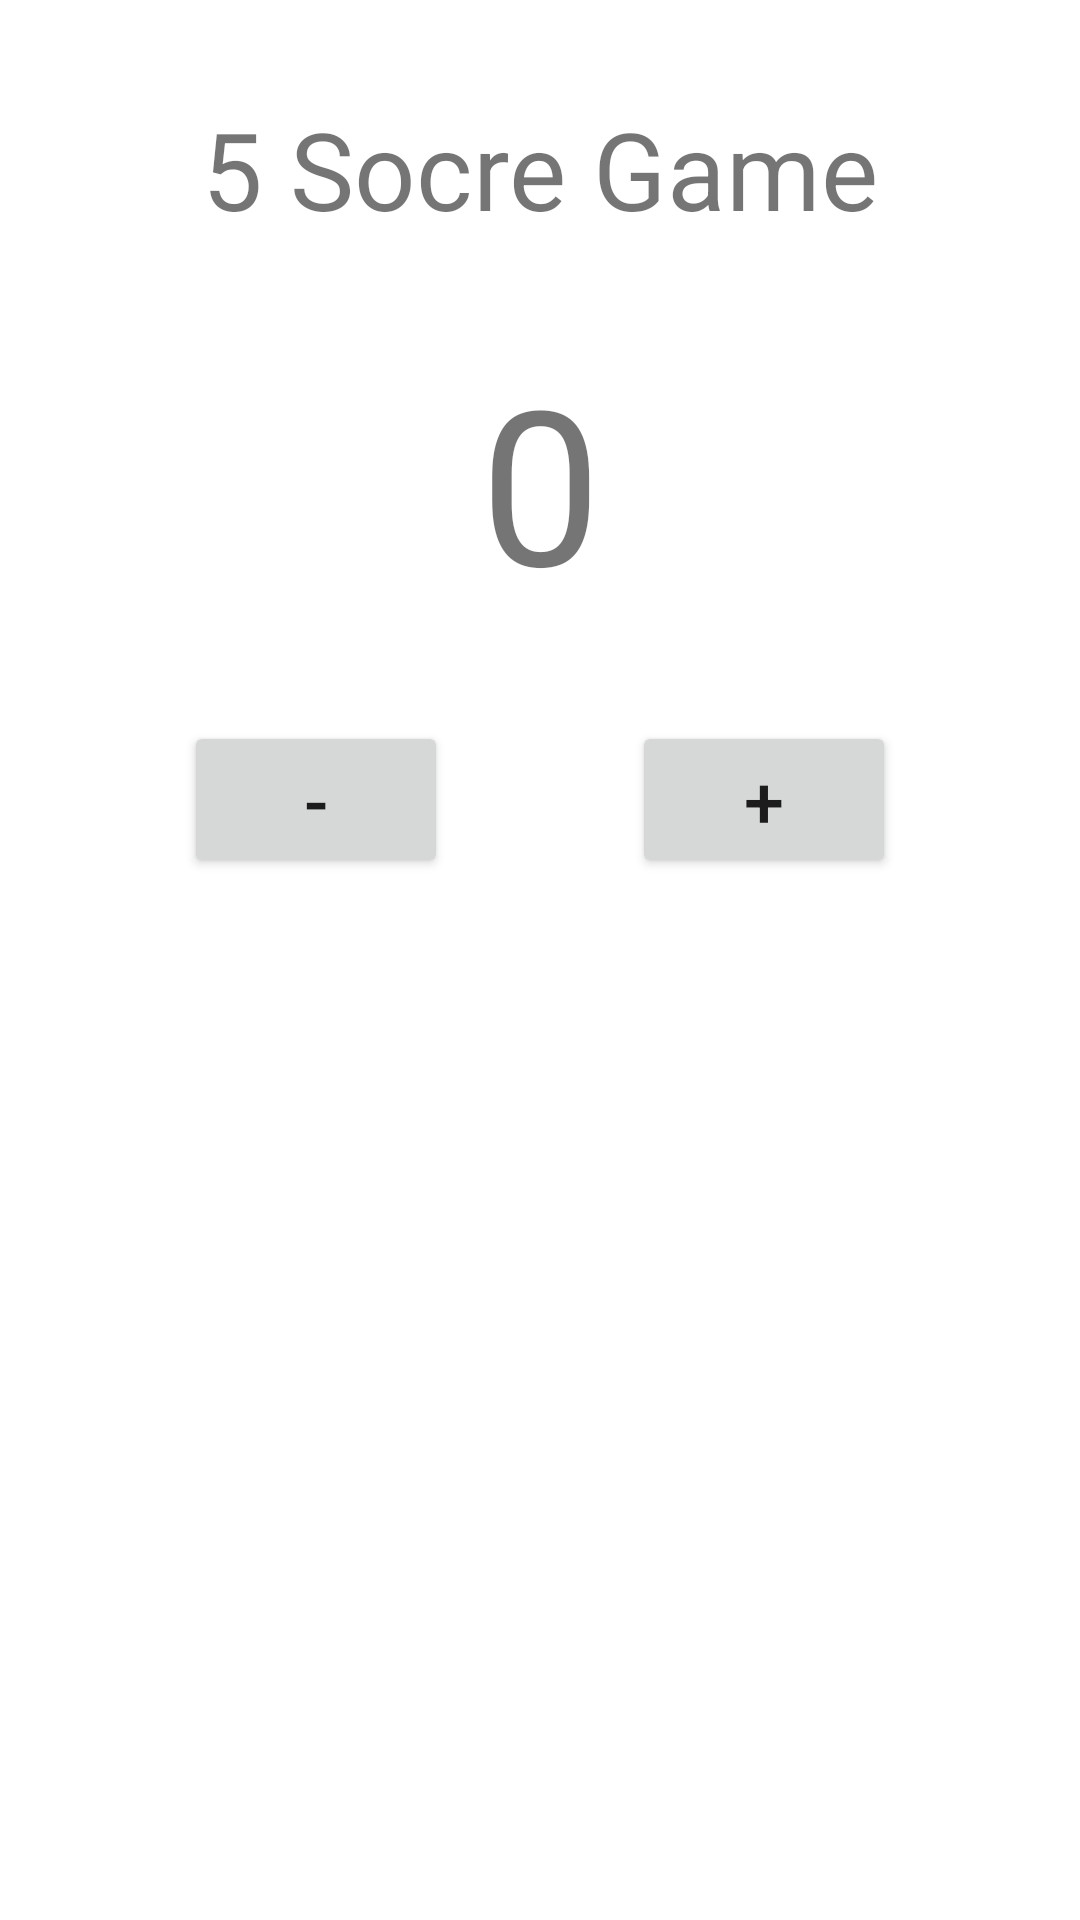

Write the Android layout XML for this screen, with the resource values it uses.
<!-- AndroidManifest.xml: application theme Theme.FiveScoreApp -->
<!-- res/layout/activity_main.xml -->
<?xml version="1.0" encoding="utf-8"?>
<androidx.constraintlayout.widget.ConstraintLayout xmlns:android="http://schemas.android.com/apk/res/android"
    xmlns:app="http://schemas.android.com/apk/res-auto"
    xmlns:tools="http://schemas.android.com/tools"
    android:layout_width="match_parent"
    android:layout_height="match_parent"
    tools:context=".MainActivity">


    <TextView
        android:id="@+id/textView3"
        android:layout_width="wrap_content"
        android:layout_height="wrap_content"
        android:layout_marginTop="32dp"
        android:text="5 Socre Game"
        android:textSize="36sp"
        app:layout_constraintEnd_toEndOf="parent"
        app:layout_constraintStart_toStartOf="parent"
        app:layout_constraintTop_toTopOf="parent" />

    <TextView
        android:id="@+id/tvScore"
        android:layout_width="wrap_content"
        android:layout_height="wrap_content"
        android:layout_marginTop="32dp"
        android:text="0"
        android:textSize="72sp"
        app:layout_constraintEnd_toEndOf="parent"
        app:layout_constraintStart_toStartOf="parent"
        app:layout_constraintTop_toBottomOf="@+id/textView3" />

    <Button
        android:id="@+id/btnMinus"
        android:layout_width="wrap_content"
        android:layout_height="wrap_content"
        android:layout_marginTop="32dp"
        android:text="-"
        android:textSize="24sp"
        app:layout_constraintEnd_toStartOf="@+id/btnPlus"
        app:layout_constraintHorizontal_bias="0.5"
        app:layout_constraintStart_toStartOf="parent"
        app:layout_constraintTop_toBottomOf="@+id/tvScore" />

    <Button
        android:id="@+id/btnPlus"
        android:layout_width="wrap_content"
        android:layout_height="wrap_content"
        android:layout_marginTop="32dp"
        android:text="+"
        android:textSize="24sp"
        app:layout_constraintEnd_toEndOf="parent"
        app:layout_constraintHorizontal_bias="0.5"
        app:layout_constraintStart_toEndOf="@+id/btnMinus"
        app:layout_constraintTop_toBottomOf="@+id/tvScore" />
</androidx.constraintlayout.widget.ConstraintLayout>
<!-- resources referenced by this layout -->
<resources>
  <style name="Theme.FiveScoreApp" parent="Theme.MaterialComponents.DayNight.DarkActionBar">
          
          <item name="colorPrimary">@color/purple_500</item>
          <item name="colorPrimaryVariant">@color/purple_700</item>
          <item name="colorOnPrimary">@color/white</item>
          
          <item name="colorSecondary">@color/teal_200</item>
          <item name="colorSecondaryVariant">@color/teal_700</item>
          <item name="colorOnSecondary">@color/black</item>
          
          <item name="android:statusBarColor" tools:targetApi="l">?attr/colorPrimaryVariant</item>
          
      </style>
  <!-- not gathered from this repository: default colours our renderer supplied (Android Studio template values) -->
  <color name="purple_500">#FF6200EE</color>
  <color name="purple_700">#FF3700B3</color>
  <color name="teal_200">#FF03DAC5</color>
  <color name="teal_700">#FF018786</color>
  <color name="black">#FF000000</color>
  <color name="white">#FFFFFFFF</color>
</resources>
